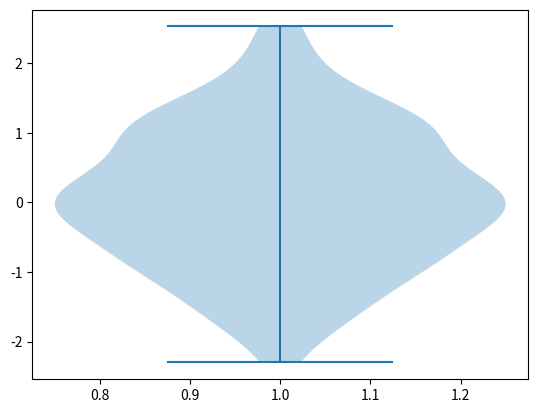

Here is the Python script that generated this plot:
#Tipos de graficas
#1. Diagramas 
# 1. Diagramas de caja (boxplot)
import matplotlib.pyplot as plt
import numpy as np

#Diagrama de violin (violinplot)
data=np.random.randn(100)

plt.violinplot(data)
plt.show()



